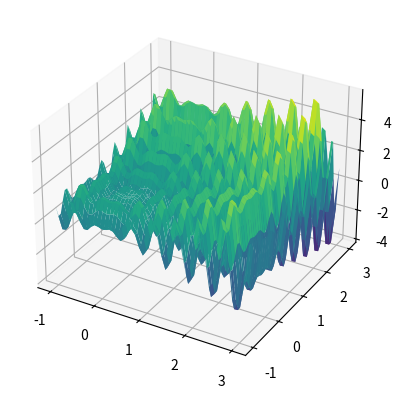

Write the Python code that produced this figure.
import numpy as np
import matplotlib.pyplot as plt

# Função objetivo
def f(x1, x2):
    return x1 * np.sin(4 * np.pi * x1) - x2 * np.sin(4 * np.pi * x2 + np.pi) + 1

# Função de perturbação 
def perturb(x, e):
    return np.random.uniform(low=x-e, high=x+e, size=2)

# Ddomínios de x1 e x2
x1_range = [-1, 3]
x2_range = [-1, 3]

# Plotar função 3D
x1_vals = np.linspace(x1_range[0], x1_range[1])
x2_vals = np.linspace(x2_range[0], x2_range[1])
x1_grid, x2_grid = np.meshgrid(x1_vals, x2_vals)
z_vals = f(x1_grid, x2_grid)

fig = plt.figure()
ax = fig.add_subplot(111, projection='3d')
ax.plot_surface(x1_grid, x2_grid, z_vals, cmap='viridis')

# Parâmetros
e = .1  # Vizinhança inicial
max_it = 1000  # Número máximo de iterações
max_viz = 50  # Número máximo de vizinhos a considerar
t = 100  # Número de iterações sem melhoria para parada antecipada
R = 100  # Número de rodadas
valores_finais = []  # Armazena as melhores soluções de cada rodada

# Algoritmo Hill Climbing
def hill_climbing(x_opt, f_opt):
    valores = [f_opt]
    melhoria = True
    cont_naoMelhorias = 0
    i = 0

    while i < max_it and melhoria:
        melhoria = False
        for j in range(max_viz):
            x_cand = perturb(x_opt, e)  # Gera um novo candidato
            x_cand[0] = np.clip(x_cand[0], x1_range[0], x1_range[1])  # Mantém dentro dos limites de x1
            x_cand[1] = np.clip(x_cand[1], x2_range[0], x2_range[1])  # Mantém dentro dos limites de x2
            f_cand = f(x_cand[0], x_cand[1])  # Calcula o valor da função no candidato
            
            if f_cand > f_opt:  # Se o candidato é melhor, atualiza
                x_opt = x_cand
                f_opt = f_cand
                valores.append(f_opt)
                melhoria = True
                cont_naoMelhorias = 0  # Reset no contador de melhorias
                break
        
        if not melhoria:
            cont_naoMelhorias += 1
            if cont_naoMelhorias >= t:  # Parada antecipada por falta de melhoria
                break
        
        i += 1
    
    return f_opt

# Executa o algoritmo R vezes
for _ in range(R):
    # Ponto inicial - domínio inferior
    x_opt = np.array([x1_range[0], x2_range[0]])
    f_opt = f(x_opt[0], x_opt[1])
    
    melhor_solucao = hill_climbing(x_opt, f_opt)
    valores_finais.append(round(melhor_solucao, 3))

plt.show()

# Exibir resultados
print("Soluções finais:", valores_finais)
